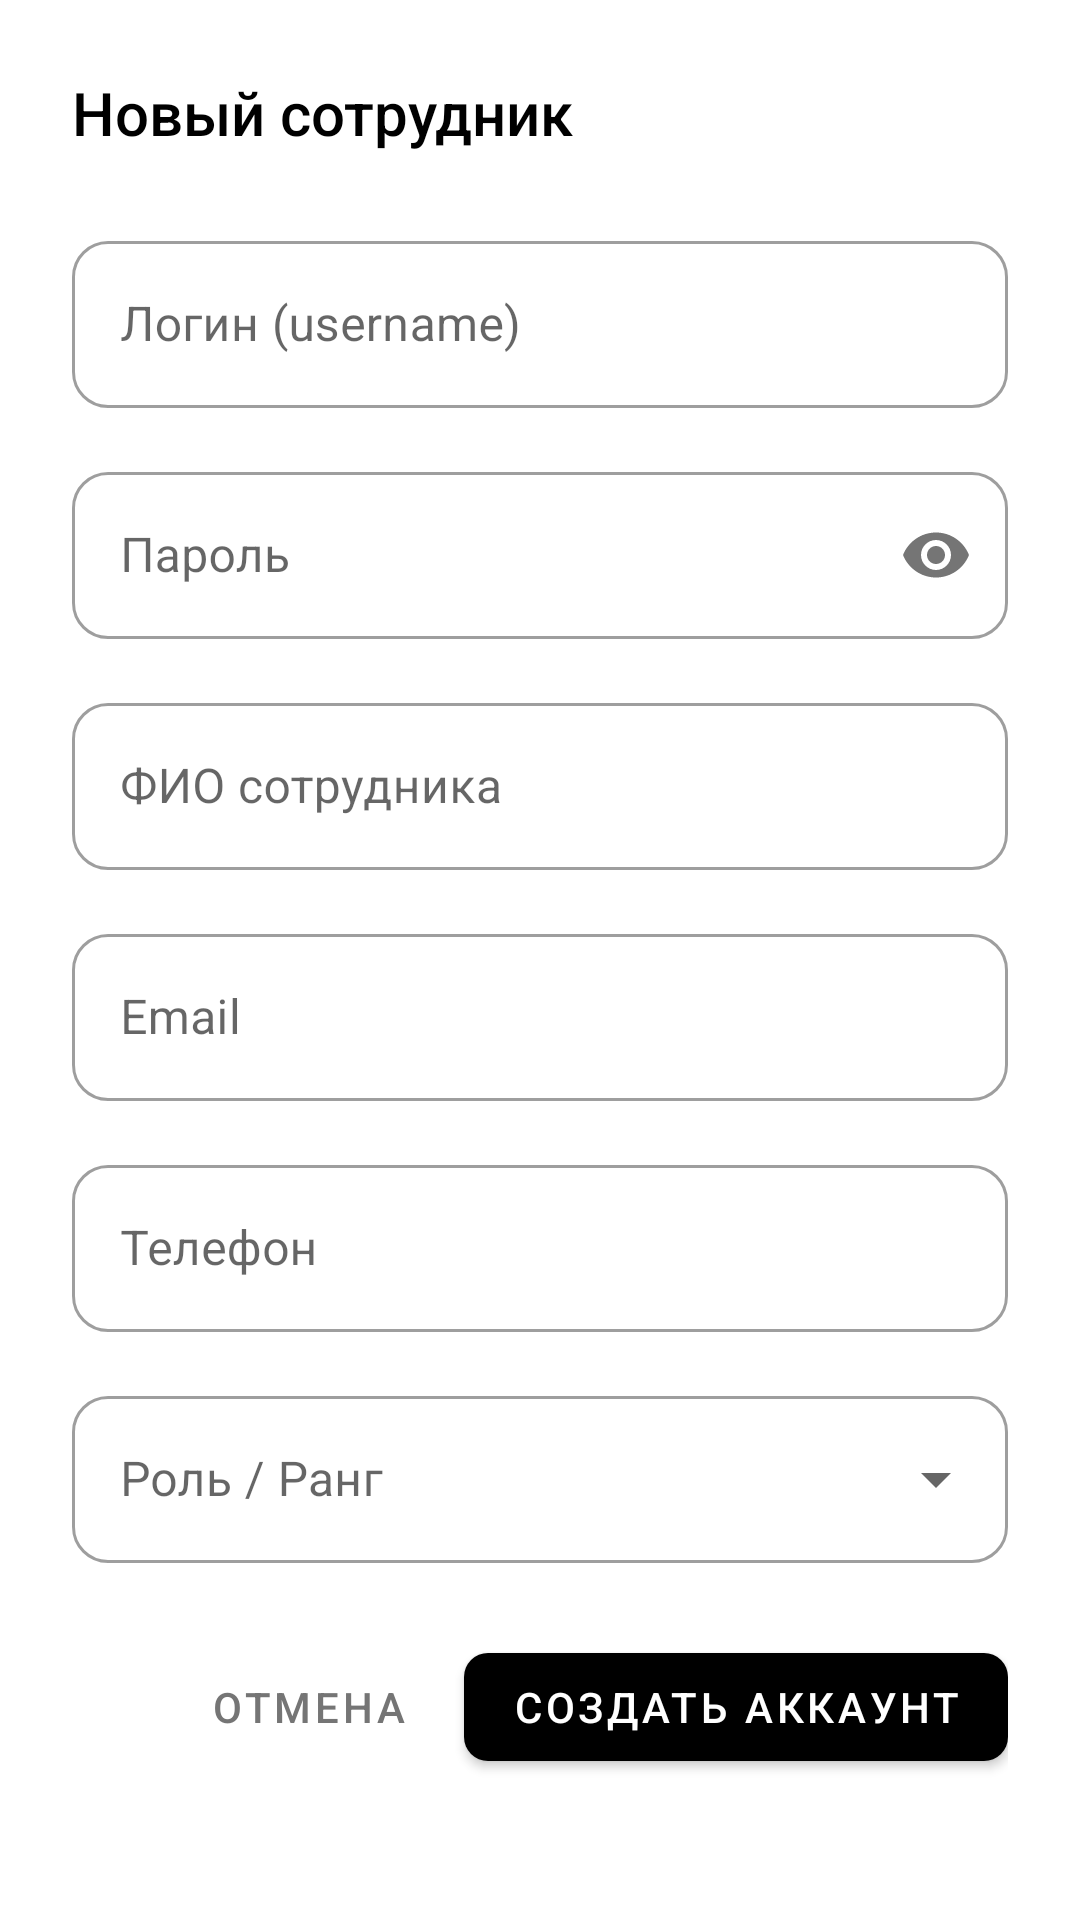

Here is an Android app screen rendered from its layout file. Give the layout XML and the strings, colors and styles it references.
<!-- AndroidManifest.xml: application theme Theme.Relab -->
<!-- res/layout/dialog_create_employee.xml -->
<?xml version="1.0" encoding="utf-8"?>
<LinearLayout xmlns:android="http://schemas.android.com/apk/res/android"
    xmlns:app="http://schemas.android.com/apk/res-auto"
    android:layout_width="match_parent"
    android:layout_height="wrap_content"
    android:orientation="vertical"
    android:padding="24dp">

    <TextView
        android:layout_width="match_parent"
        android:layout_height="wrap_content"
        android:text="Новый сотрудник"
        android:textColor="@color/black"
        android:textSize="20sp"
        android:fontFamily="sans-serif-medium"
        android:layout_marginBottom="24dp" />

    <com.google.android.material.textfield.TextInputLayout
        style="@style/Widget.MaterialComponents.TextInputLayout.OutlinedBox"
        android:layout_width="match_parent"
        android:layout_height="wrap_content"
        android:hint="Логин (username)"
        android:layout_marginBottom="16dp"
        app:boxCornerRadiusBottomEnd="12dp"
        app:boxCornerRadiusBottomStart="12dp"
        app:boxCornerRadiusTopEnd="12dp"
        app:boxCornerRadiusTopStart="12dp">

        <com.google.android.material.textfield.TextInputEditText
            android:id="@+id/editUsername"
            android:layout_width="match_parent"
            android:layout_height="wrap_content"
            android:inputType="text"
            android:textColor="@color/black" />
    </com.google.android.material.textfield.TextInputLayout>

    <com.google.android.material.textfield.TextInputLayout
        style="@style/Widget.MaterialComponents.TextInputLayout.OutlinedBox"
        android:layout_width="match_parent"
        android:layout_height="wrap_content"
        android:hint="Пароль"
        android:layout_marginBottom="16dp"
        app:boxCornerRadiusBottomEnd="12dp"
        app:boxCornerRadiusBottomStart="12dp"
        app:boxCornerRadiusTopEnd="12dp"
        app:boxCornerRadiusTopStart="12dp"
        app:passwordToggleEnabled="true">

        <com.google.android.material.textfield.TextInputEditText
            android:id="@+id/editPassword"
            android:layout_width="match_parent"
            android:layout_height="wrap_content"
            android:inputType="textPassword"
            android:textColor="@color/black" />
    </com.google.android.material.textfield.TextInputLayout>

    <com.google.android.material.textfield.TextInputLayout
        style="@style/Widget.MaterialComponents.TextInputLayout.OutlinedBox"
        android:layout_width="match_parent"
        android:layout_height="wrap_content"
        android:hint="ФИО сотрудника"
        android:layout_marginBottom="16dp"
        app:boxCornerRadiusBottomEnd="12dp"
        app:boxCornerRadiusBottomStart="12dp"
        app:boxCornerRadiusTopEnd="12dp"
        app:boxCornerRadiusTopStart="12dp">

        <com.google.android.material.textfield.TextInputEditText
            android:id="@+id/editFullName"
            android:layout_width="match_parent"
            android:layout_height="wrap_content"
            android:inputType="textPersonName"
            android:textColor="@color/black" />
    </com.google.android.material.textfield.TextInputLayout>

    <com.google.android.material.textfield.TextInputLayout
        style="@style/Widget.MaterialComponents.TextInputLayout.OutlinedBox"
        android:layout_width="match_parent"
        android:layout_height="wrap_content"
        android:hint="Email"
        android:layout_marginBottom="16dp"
        app:boxCornerRadiusBottomEnd="12dp"
        app:boxCornerRadiusBottomStart="12dp"
        app:boxCornerRadiusTopEnd="12dp"
        app:boxCornerRadiusTopStart="12dp">

        <com.google.android.material.textfield.TextInputEditText
            android:id="@+id/editEmail"
            android:layout_width="match_parent"
            android:layout_height="wrap_content"
            android:inputType="textEmailAddress"
            android:textColor="@color/black" />
    </com.google.android.material.textfield.TextInputLayout>

    <com.google.android.material.textfield.TextInputLayout
        style="@style/Widget.MaterialComponents.TextInputLayout.OutlinedBox"
        android:layout_width="match_parent"
        android:layout_height="wrap_content"
        android:hint="Телефон"
        android:layout_marginBottom="16dp"
        app:boxCornerRadiusBottomEnd="12dp"
        app:boxCornerRadiusBottomStart="12dp"
        app:boxCornerRadiusTopEnd="12dp"
        app:boxCornerRadiusTopStart="12dp">

        <com.google.android.material.textfield.TextInputEditText
            android:id="@+id/editPhone"
            android:layout_width="match_parent"
            android:layout_height="wrap_content"
            android:inputType="phone"
            android:textColor="@color/black" />
    </com.google.android.material.textfield.TextInputLayout>

    <com.google.android.material.textfield.TextInputLayout
        style="@style/Widget.MaterialComponents.TextInputLayout.OutlinedBox.ExposedDropdownMenu"
        android:layout_width="match_parent"
        android:layout_height="wrap_content"
        android:hint="Роль / Ранг"
        android:layout_marginBottom="24dp"
        app:boxCornerRadiusBottomEnd="12dp"
        app:boxCornerRadiusBottomStart="12dp"
        app:boxCornerRadiusTopEnd="12dp"
        app:boxCornerRadiusTopStart="12dp">

        <AutoCompleteTextView
            android:id="@+id/spinnerRank"
            android:layout_width="match_parent"
            android:layout_height="wrap_content"
            android:inputType="none"
            android:textColor="@color/black" />
    </com.google.android.material.textfield.TextInputLayout>

    <LinearLayout
        android:layout_width="match_parent"
        android:layout_height="wrap_content"
        android:orientation="horizontal"
        android:gravity="end">

        <com.google.android.material.button.MaterialButton
            android:id="@+id/btnCancel"
            style="@style/Widget.MaterialComponents.Button.TextButton"
            android:layout_width="wrap_content"
            android:layout_height="wrap_content"
            android:text="Отмена"
            android:textColor="@color/gray_600" />

        <com.google.android.material.button.MaterialButton
            android:id="@+id/btnCreate"
            android:layout_width="wrap_content"
            android:layout_height="wrap_content"
            android:layout_marginStart="8dp"
            android:text="Создать аккаунт"
            app:cornerRadius="8dp"
            app:backgroundTint="@color/black"
            android:textColor="@color/white" />
    </LinearLayout>

</LinearLayout>
<!-- resources referenced by this layout -->
<resources>
  <color name="black">#000000</color>
  <color name="gray_600">#757575</color>
  <color name="white">#FFFFFFFF</color>
  <style name="Theme.Relab" parent="Theme.MaterialComponents.Light.DarkActionBar">
          
          <item name="colorPrimary">@color/gray_900</item>
          <item name="colorPrimaryVariant">@color/gray_800</item>
          <item name="colorOnPrimary">@color/white</item>
          
          <item name="colorSecondary">@color/gray_700</item>
          <item name="colorSecondaryVariant">@color/gray_600</item>
          <item name="colorOnSecondary">@color/white</item>
          
          <item name="android:statusBarColor">@color/gray_800</item>
          
          <item name="android:windowBackground">@color/white</item>
          <item name="colorSurface">@color/gray_50</item>
          
          <item name="android:textColorPrimary">@color/white</item>
          <item name="android:textColorSecondary">@color/white</item>
          
          <item name="tabTextColor">@color/white</item>
          <item name="tabSelectedTextColor">@color/white</item>
          <item name="tabIndicatorColor">@color/white</item>
          
      </style>
  <color name="gray_900">#212121</color>
  <color name="gray_800">#424242</color>
  <color name="gray_700">#616161</color>
  <color name="gray_50">#FAFAFA</color>
</resources>
